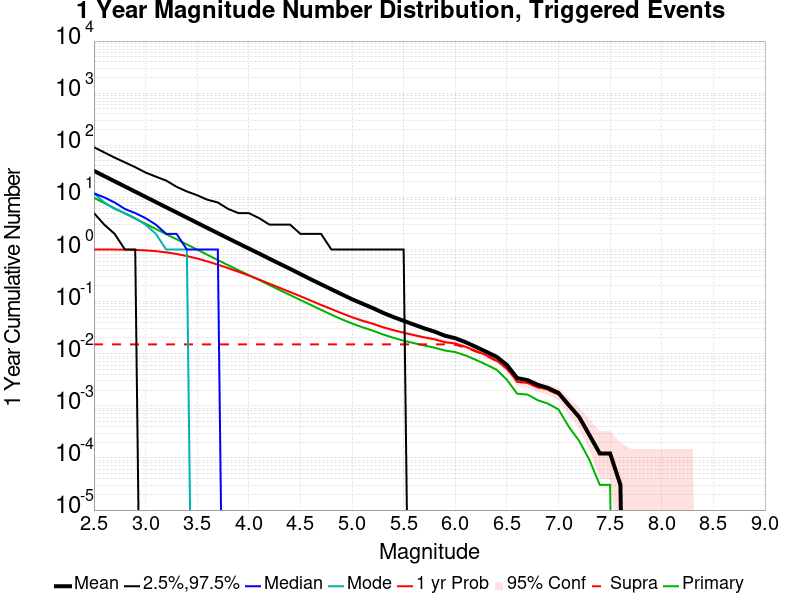

Source data for this figure (header and first rows):
Mag, Mean, 2.5 %ile, 97.5 %ile, Median, Mode, 1 yr Probability, 1 yr Supra-Seis Prob, Primary Aftershocks Mean
2.5, 32.28, 5.0, 92.0, 12.0, 12.0, 1, 0.01515, 9.802
2.6, 25.64, 3.0, 73.0, 10.0, 8.0, 0.9996, 0.01515, 7.791
2.7, 20.37, 2.0, 58.0, 8.0, 6.0, 0.998, 0.01515, 6.194
2.8, 16.2, 1.0, 47.0, 6.0, 5.0, 0.9938, 0.01515, 4.925
2.9, 12.88, 1.0, 38.0, 5.0, 4.0, 0.9827, 0.01515, 3.919
3.0, 10.23, 0.0, 30.0, 4.0, 3.0, 0.9629, 0.01515, 3.123
3.1, 8.124, 0.0, 25.0, 3.0, 2.0, 0.9295, 0.01515, 2.478
3.2, 6.46, 0.0, 21.0, 2.0, 1.0, 0.8808, 0.01515, 1.974
3.3, 5.142, 0.0, 16.0, 2.0, 1.0, 0.8209, 0.01515, 1.573
3.4, 4.087, 0.0, 13.0, 1.0, 1.0, 0.7499, 0.01515, 1.253
3.5, 3.251, 0.0, 11.0, 1.0, 0.0, 0.6717, 0.01515, 0.9968
3.6, 2.581, 0.0, 9.0, 1.0, 0.0, 0.59, 0.01515, 0.7897
3.7, 2.057, 0.0, 8.0, 1.0, 0.0, 0.5124, 0.01515, 0.6276
3.8, 1.637, 0.0, 6.0, 0.0, 0.0, 0.4393, 0.01515, 0.5005
3.9, 1.308, 0.0, 5.0, 0.0, 0.0, 0.3739, 0.01515, 0.4009
4.0, 1.044, 0.0, 5.0, 0.0, 0.0, 0.3167, 0.01515, 0.3226
4.1, 0.8362, 0.0, 4.0, 0.0, 0.0, 0.2662, 0.01515, 0.2599
4.2, 0.665, 0.0, 3.0, 0.0, 0.0, 0.2208, 0.01515, 0.2076
4.3, 0.5312, 0.0, 3.0, 0.0, 0.0, 0.1832, 0.01515, 0.1661
4.4, 0.4255, 0.0, 3.0, 0.0, 0.0, 0.1529, 0.01515, 0.1339
4.5, 0.3377, 0.0, 2.0, 0.0, 0.0, 0.1269, 0.01515, 0.1072
4.6, 0.2685, 0.0, 2.0, 0.0, 0.0, 0.1047, 0.01515, 0.08652
4.7, 0.2151, 0.0, 2.0, 0.0, 0.0, 0.08637, 0.01515, 0.06963
4.8, 0.1723, 0.0, 1.0, 0.0, 0.0, 0.07201, 0.01515, 0.05616
4.9, 0.1383, 0.0, 1.0, 0.0, 0.0, 0.05976, 0.01515, 0.04576
5.0, 0.1112, 0.0, 1.0, 0.0, 0.0, 0.05024, 0.01515, 0.03805
5.1, 0.0914, 0.0, 1.0, 0.0, 0.0, 0.04302, 0.01515, 0.03226
5.2, 0.07543, 0.0, 1.0, 0.0, 0.0, 0.03762, 0.01515, 0.02777
5.3, 0.06104, 0.0, 1.0, 0.0, 0.0, 0.03226, 0.01515, 0.02345
5.4, 0.05067, 0.0, 1.0, 0.0, 0.0, 0.02838, 0.01515, 0.02024
5.5, 0.04284, 0.0, 1.0, 0.0, 0.0, 0.02527, 0.01515, 0.01771
5.6, 0.03622, 0.0, 0.0, 0.0, 0.0, 0.02277, 0.01515, 0.01598
5.7, 0.0307, 0.0, 0.0, 0.0, 0.0, 0.02061, 0.01515, 0.01436
5.8, 0.02652, 0.0, 0.0, 0.0, 0.0, 0.0189, 0.01515, 0.01305
5.9, 0.02216, 0.0, 0.0, 0.0, 0.0, 0.01668, 0.01515, 0.01152
6.0, 0.01985, 0.0, 0.0, 0.0, 0.0, 0.0157, 0.01488, 0.01076
6.1, 0.01665, 0.0, 0.0, 0.0, 0.0, 0.01357, 0.01308, 0.009268
6.2, 0.01354, 0.0, 0.0, 0.0, 0.0, 0.01134, 0.01107, 0.007622
6.3, 0.01091, 0.0, 0.0, 0.0, 0.0, 0.00939, 0.009207, 0.006189
6.4, 0.00875, 0.0, 0.0, 0.0, 0.0, 0.007409, 0.007226, 0.004939
6.5, 0.006098, 0.0, 0.0, 0.0, 0.0, 0.005244, 0.005152, 0.003171
6.6, 0.003415, 0.0, 0.0, 0.0, 0.0, 0.002927, 0.002896, 0.001707
6.7, 0.00311, 0.0, 0.0, 0.0, 0.0, 0.002744, 0.002713, 0.001646
6.8, 0.00253, 0.0, 0.0, 0.0, 0.0, 0.002287, 0.002256, 0.00128
6.9, 0.002195, 0.0, 0.0, 0.0, 0.0, 0.002043, 0.002012, 0.001098
7.0, 0.001768, 0.0, 0.0, 0.0, 0.0, 0.001677, 0.001646, 8.5365854E-4
7.1, 0.001037, 0.0, 0.0, 0.0, 0.0, 9.7560976E-4, 9.7560976E-4, 3.9634146E-4
7.2, 6.097561E-4, 0.0, 0.0, 0.0, 0.0, 6.097561E-4, 6.097561E-4, 2.1341463E-4
7.3, 2.7439024E-4, 0.0, 0.0, 0.0, 0.0, 2.7439024E-4, 2.7439024E-4, 9.1463415E-5
7.4, 1.2195122E-4, 0.0, 0.0, 0.0, 0.0, 1.2195122E-4, 1.2195122E-4, 3.0487805E-5
7.5, 1.2195122E-4, 0.0, 0.0, 0.0, 0.0, 1.2195122E-4, 1.2195122E-4, 3.0487805E-5
7.6, 3.0487805E-5, 0.0, 0.0, 0.0, 0.0, 3.0487805E-5, 3.0487805E-5, 0.0
7.7, 0.0, 0.0, 0.0, 0.0, 0.0, 0.0, 0.0, 0.0
7.8, 0.0, 0.0, 0.0, 0.0, 0.0, 0.0, 0.0, 0.0
7.9, 0.0, 0.0, 0.0, 0.0, 0.0, 0.0, 0.0, 0.0
8.0, 0.0, 0.0, 0.0, 0.0, 0.0, 0.0, 0.0, 0.0
8.1, 0.0, 0.0, 0.0, 0.0, 0.0, 0.0, 0.0, 0.0
8.2, 0.0, 0.0, 0.0, 0.0, 0.0, 0.0, 0.0, 0.0
8.3, 0.0, 0.0, 0.0, 0.0, 0.0, 0.0, 0.0, 0.0
8.4, 0.0, 0.0, 0.0, 0.0, 0.0, 0.0, 0.0, 0.0
... 6 more rows
